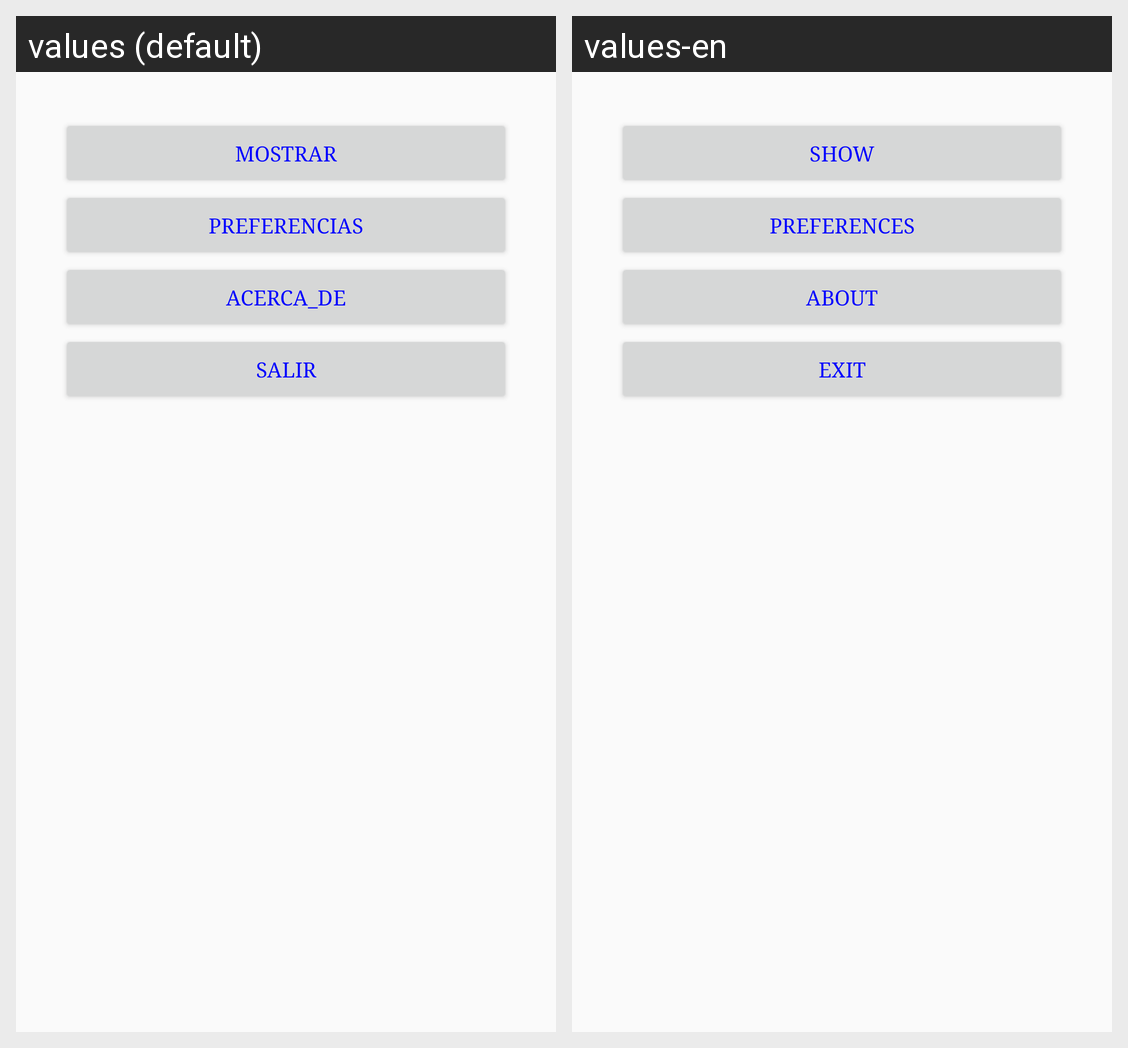

Translations of the strings shown on this Android screen, per locale in the grid:
Android screen res/layout/activity_main.xml rendered under 2 locales, left to right: values (default), values-en. Device: Nexus 5 (rendered at 1080×1920; each locale shown at half size, 540×960, under a caption strip naming it); theme AppTheme.NoActionBar.
Strings drawn on this screen, with the default value and each locale's value (text and hints the layout hard-codes, and strings that could not be matched under every locale, appear in the picture but are not listed):

accion_mostrar
  values: mostrar
  values-en: Show

accion_preferencias
  values: preferencias
  values-en: Preferences

accion_acerca_de
  values: acerca_de
  values-en: About

accion_salir
  values: salir
  values-en: Exit
